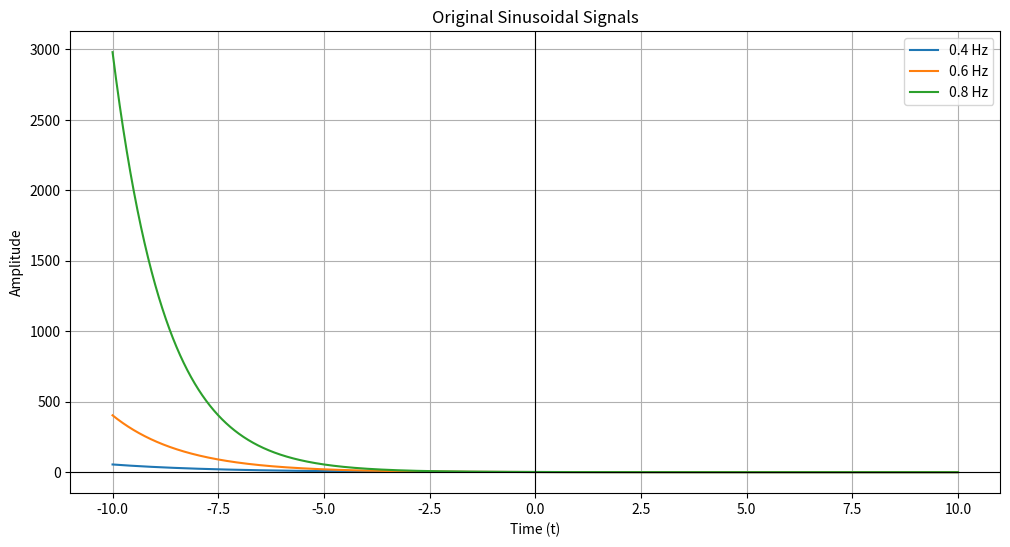

The script that saved this image: (Note: this script raises an exception after producing the figure.)
import numpy as np
import matplotlib.pyplot as plt
from scipy.fft import fft, fftfreq, fftshift

# Define time and rectangular pulse parameters
T = 1.0  # Width of h(t)
t = np.linspace(-10, 10, 5000)  # Time vector
h = np.where(np.abs(t) <= T, 1.0, 0.0)  # Rectangular pulse

# Define sinusoidal signals with increasing frequencies
frequencies = [0.4, 0.6,0.8]  # in Hz
expp = [np.exp( -f * t) for f in frequencies]

# === 1. Plot the 3 original sinusoids ===
plt.figure(figsize=(12, 6))
for i, f in enumerate(frequencies):
    plt.plot(t, expp[i], label=f'{f} Hz')
plt.title('Original Sinusoidal Signals')
plt.xlabel('Time (t)')
plt.ylabel('Amplitude')
plt.axhline(0, color='black', linewidth=0.8)  # y-axis
plt.axvline(0, color='black', linewidth=0.8)  # x-axis
plt.legend()
plt.grid(True)
plt.savefig('../figs/exp1.png')
plt.show()

# === 2. Convolve with h(t) and plot the convolution results ===
convolved_signals = []
plt.figure(figsize=(12, 6))
for i, signal in enumerate(expp):
    conv_signal = np.convolve(signal, h, mode='same') * (t[1] - t[0])  # Convolve and scale
    convolved_signals.append(conv_signal)
    plt.plot(t, conv_signal, label=f'Convolved {frequencies[i]} Hz')
plt.title('Convolution with Rectangular Pulse h(t)')
plt.xlabel('Time (t)')
plt.ylabel('Amplitude')
plt.axhline(0, color='black', linewidth=0.8)  # y-axis
plt.axvline(0, color='black', linewidth=0.8)  # x-axis
plt.legend()
plt.grid(True)
plt.savefig('../figs/exp2.png')
plt.show()

# === 3. FFT of the Convolved Signals ===
plt.figure(figsize=(12, 6))
for i, conv_signal in enumerate(convolved_signals):
    Y = fftshift(fft(conv_signal))
    freq = fftshift(fftfreq(len(t), d=(t[1]-t[0])))
    plt.plot(freq, np.abs(Y), label=f'Convolved {frequencies[i]} Hz')
plt.title('Spectral Magnitude of Convolved Signals')
plt.xlabel('Frequency (Hz)')
plt.ylabel('Magnitude')
plt.xlim([-10, 10])  # Focus view on low frequencies
plt.axhline(0, color='black', linewidth=0.8)  # y-axis
plt.axvline(0, color='black', linewidth=0.8)  # x-axis
plt.legend()
plt.savefig('../figs/exp3.png')
plt.grid(True)
plt.show()

